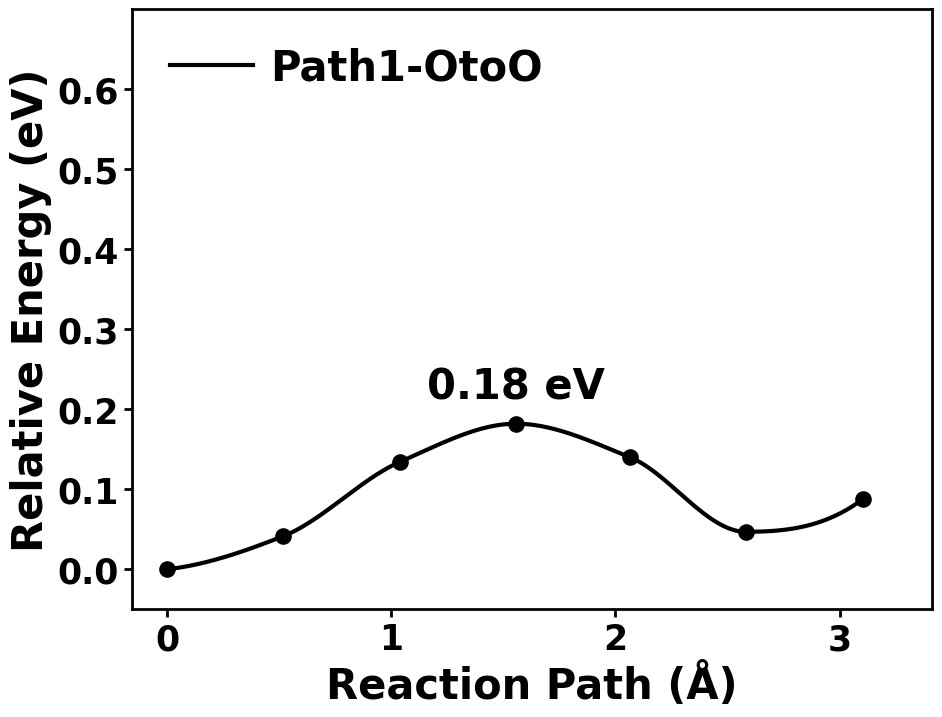
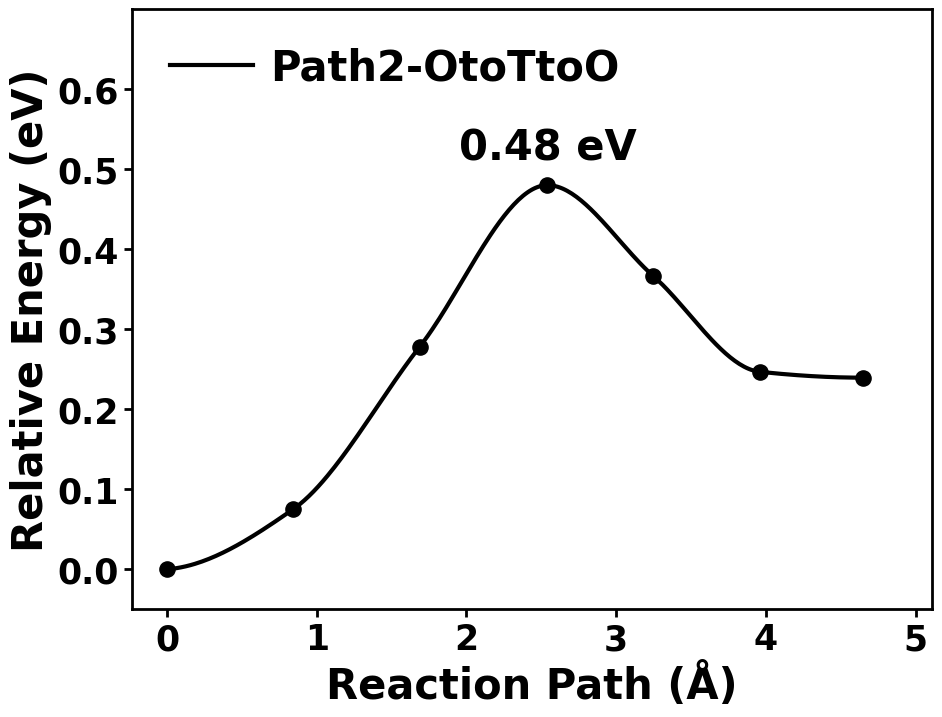
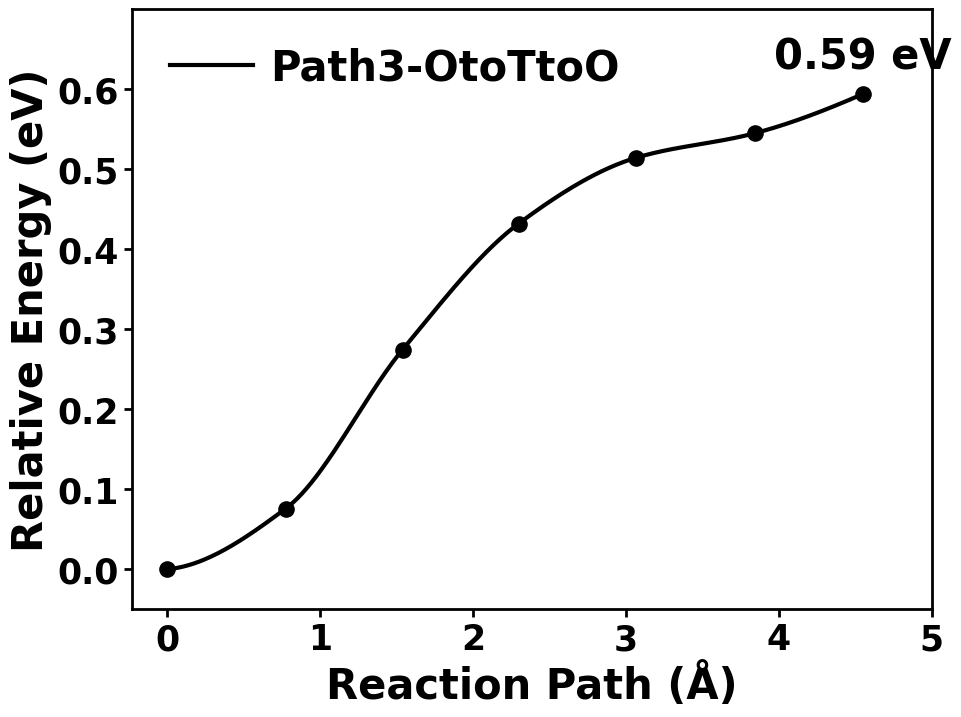
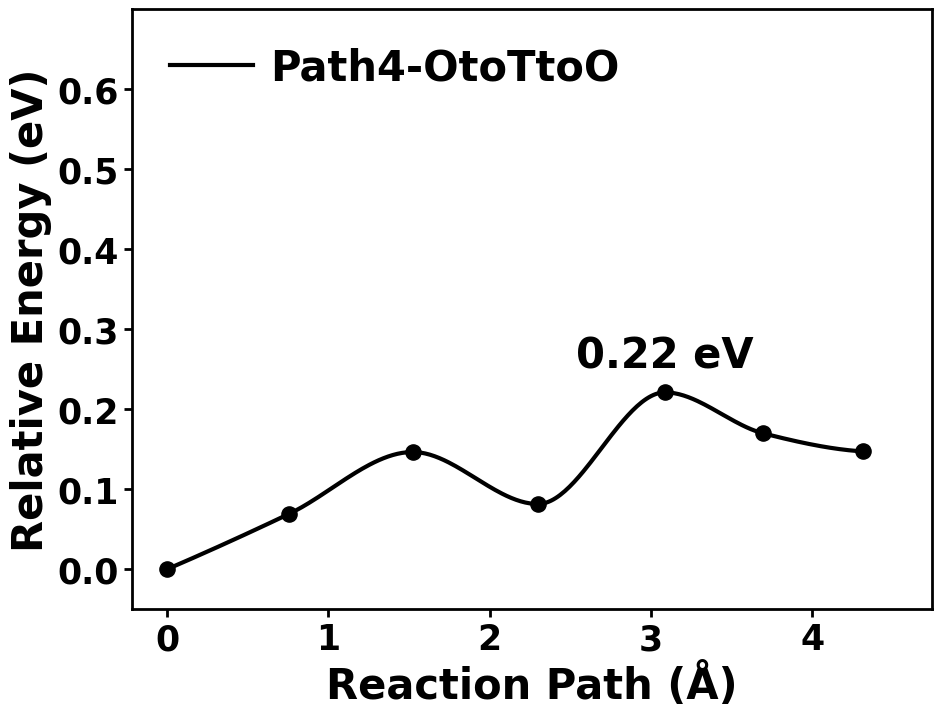

The script that saved these images, in order:
"""
NEB路径图绘制脚本 - 分别绘制
将每条路径单独绘制保存，保持格式一致
需要安装 scipy: pip install scipy
"""
import matplotlib.pyplot as plt
import numpy as np
from scipy.interpolate import make_interp_spline, PchipInterpolator
import os

# ========== 字体与画板设置 (保持一致) ==========
plt.rcParams['font.family'] = 'Times New Roman'
plt.rcParams['font.size'] = 25
plt.rcParams['mathtext.fontset'] = 'stix'
plt.rcParams['axes.linewidth'] = 2  # 边框线宽

# ========== 数据输入区域 ==========
# 格式：{"label": "图例名称", "path": [X轴数据], "energy": [Y轴数据], "color": "颜色"}
# Path单位: Å, Energy单位: eV
data_series = [
    {
        "label": "Path1-OtoO",
        "path": [0.000000,
0.518889,
1.037088,
1.556334,
2.066119,
2.580106,
3.102435



],
        "energy": [0.000000, 
0.041424,
0.133959,
0.181944,
0.139798,
0.046856,
0.087484
],
        "color": "#000000"  # 绿色
    },
   {
        "label": "Path2-OtoTtoO",
        "path": [0.000000,
0.841093,
1.687890,
2.541173,
3.246527,
3.959589,
4.647087


],
        "energy": [0.000000,
0.074808,
0.278137,
0.480095,
0.366900,
0.246843,
0.239482


],
        "color": "#000000"  # 蓝色
    },
    {
        "label": "Path3-OtoTtoO",
        "path": [0.000000,
0.775731,
1.539898,
2.298585,
3.062947,
3.841461,
4.547757


],
        "energy": [0.000000,
0.075837,
0.274532,
0.432045,
0.514176,
0.544985,
0.593938


],
        "color": "#000000"  # 黄色
    },
{
        "label": "Path4-OtoTtoO",
        "path": [0.000000,
0.756981,
1.523219,
2.299790,
3.087537,
3.698348,
4.313466




],
        "energy": [0.000000,
0.069227,
0.146550,
0.081566,
0.221088,
0.169781,
0.147296




],
        "color": "#000000"  # 黄色
    }
]

# 额外标注文本
#inner_text = "1H2O" # 图内的文字
#title_text = "(a)"  # 图左上角的编号

# ========== 绘图逻辑 ==========

# 遍历绘制每一条路径，分别保存
for idx, series in enumerate(data_series):
    # 为每张图创建一个新的画布
    fig, ax = plt.subplots(figsize=(10, 8))
    # 调整边距
    plt.subplots_adjust(left=0.15, right=0.95, top=0.9, bottom=0.15)
    
    x = np.array(series["path"])
    y = np.array(series["energy"])
    label = series["label"]
    color = series["color"]
    
    # 1. 绘制散点 (实心点)
    ax.scatter(x, y, color=color, s=120, zorder=5) 

    # 标注最高点（能垒）
    max_idx = np.argmax(y)
    max_energy = y[max_idx]
    max_path = x[max_idx]
    ax.text(max_path , max_energy + 0.02, f"{max_energy:.2f} eV", 
            ha='center', va='bottom', fontsize=30, fontweight='bold', color=color, zorder=6)
    
    # 2. 绘制平滑曲线
    # 使用 PchipInterpolator 可以避免插值产生的过冲（凹点），保持单调区间内的单调性，更适合NEB路径
    try:
        x_smooth = np.linspace(x.min(), x.max(), 300)
        # model = make_interp_spline(x, y, k=3) # 原来的高阶样条插值容易产生不必要的震荡
        model = PchipInterpolator(x, y) 
        y_smooth = model(x_smooth)
        ax.plot(x_smooth, y_smooth, color=color, linewidth=3, label=label, zorder=4)
    except Exception as e:
        print(f"插值失败 ({label}): {e}, 使用直接连线代替")
        ax.plot(x, y, color=color, linewidth=3, label=label, zorder=4)

    # ========== 装饰与布局 (对每张图分别设置) ==========
    
    # 坐标轴标签 (粗体)
    ax.set_xlabel("Reaction Path (Å)", fontsize=30, fontweight='bold')
    ax.set_ylabel("Relative Energy (eV)", fontsize=30, fontweight='bold')

    # 坐标轴刻度设置
    ax.tick_params(axis='both', which='major', labelsize=25, width=2, length=6)

    # 设置Y轴范围和刻度 (保持统一，方便对比)
    ax.set_ylim(-0.05, 0.7)
    ax.set_yticks(np.arange(0, 0.7, 0.1))

    # 设置X轴范围 (可以根据需要统一或自适应，这里暂时保持统一以便对比)
#     ax.set_xlim(-0.1, 5.3)
    xmin, xmax = x.min(), x.max()
    span = xmax - xmin
    if span == 0:
        span = 1.0  # 防止全相同数据时除零/无范围
    ax.set_xlim(xmin - 0.05 * span, xmax + 0.1 * span)
    
    ax.tick_params(top=False, right=False)
    
    # 设置刻度标签为粗体
    for tick in ax.get_xticklabels() + ax.get_yticklabels():
        tick.set_fontweight('bold')

    # 图例
#     legend = ax.legend(loc='lower right', frameon=False, fontsize=30, handletextpad=0.4)
    legend = ax.legend(loc='upper left', frameon=False, fontsize=30, handletextpad=0.4)
    for text in legend.get_texts():
        text.set_fontweight('bold')

    # 添加左上角内部文字
    #ax.text(0.04, 0.96, inner_text, transform=ax.transAxes, 
    #        fontsize=25, fontweight='bold', va='top', ha='left')

    # 添加左上角外部标题
    #ax.text(-0.12, 1.0, title_text, transform=ax.transAxes, 
    #        fontsize=35, fontweight='bold', va='bottom', ha='right')

    # 保存文件
    # 文件名不包含非法字符
    safe_label = label.replace("(", "").replace(")", "").replace(" ", "_")
    output_name = f"neb_path_diagram_{safe_label}.png"
    plt.savefig(output_name, dpi=600, bbox_inches='tight')
    
    # 清理画布，防止内存堆积（虽然在循环末尾通常不是大问题，但这里有多个figure）
    plt.close(fig) 
    
    print(f"图片已保存为 {output_name}")
